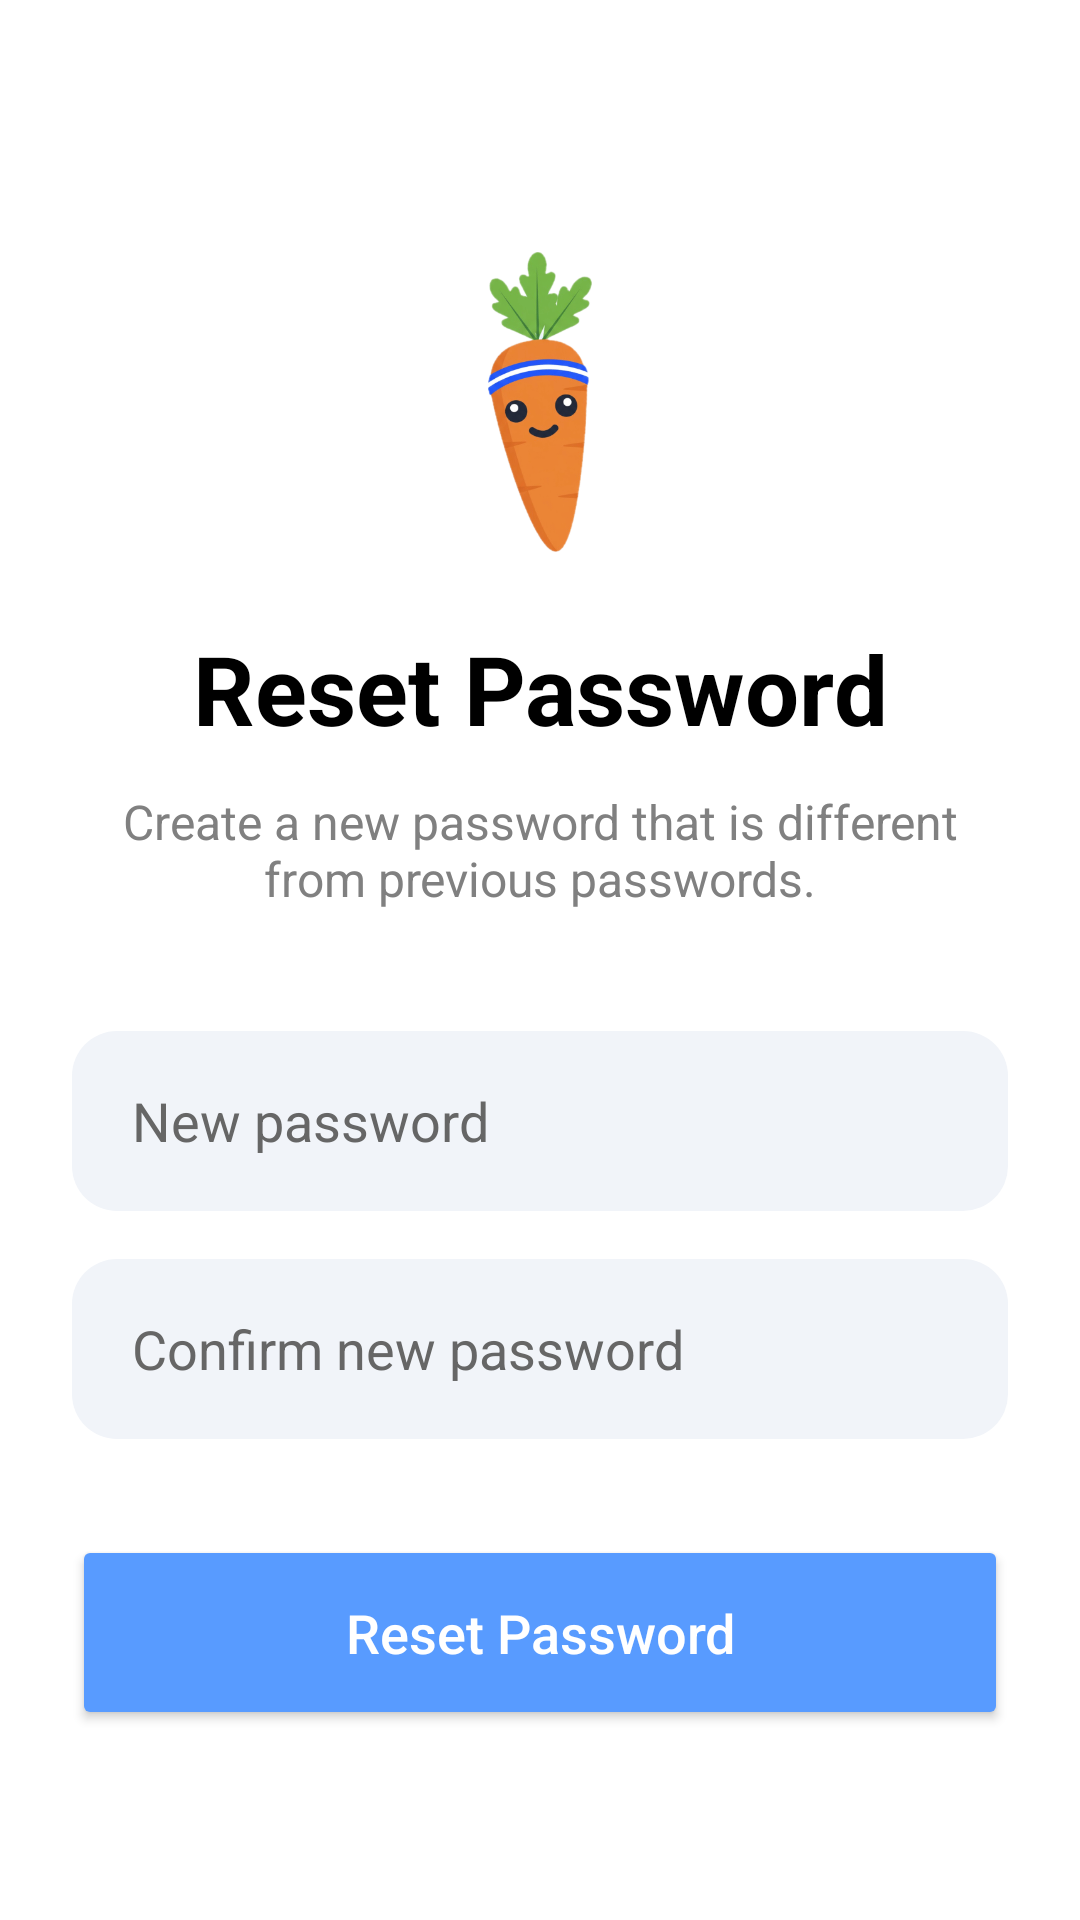

Here is an Android app screen rendered from its layout file. Give the layout XML and the strings, colors and styles it references.
<!-- AndroidManifest.xml: application theme Theme.ScanFit -->
<!-- res/layout/fragment_reset_password.xml -->
<androidx.constraintlayout.widget.ConstraintLayout
    xmlns:android="http://schemas.android.com/apk/res/android"
    xmlns:app="http://schemas.android.com/apk/res-auto"
    android:layout_width="match_parent"
    android:layout_height="match_parent"
    android:background="@color/white"
    android:padding="24dp">

    <ImageView
        android:id="@+id/img_reset_logo"
        android:layout_width="100dp"
        android:layout_height="100dp"
        android:layout_marginTop="60dp"
        android:src="@drawable/img"
        app:layout_constraintEnd_toEndOf="parent"
        app:layout_constraintStart_toStartOf="parent"
        app:layout_constraintTop_toTopOf="parent" />

    <TextView
        android:id="@+id/tv_reset_title"
        android:layout_width="wrap_content"
        android:layout_height="wrap_content"
        android:layout_marginTop="24dp"
        android:text="Reset Password"
        android:textColor="@color/black"
        android:textSize="32sp"
        android:textStyle="bold"
        app:layout_constraintEnd_toEndOf="parent"
        app:layout_constraintStart_toStartOf="parent"
        app:layout_constraintTop_toBottomOf="@id/img_reset_logo" />

    <TextView
        android:id="@+id/tv_reset_desc"
        android:layout_width="0dp"
        android:layout_height="wrap_content"
        android:layout_marginTop="12dp"
        android:gravity="center"
        android:text="Create a new password that is different from previous passwords."
        android:textColor="#808080"
        android:textSize="16sp"
        app:layout_constraintEnd_toEndOf="parent"
        app:layout_constraintStart_toStartOf="parent"
        app:layout_constraintTop_toBottomOf="@id/tv_reset_title" />

    <EditText
        android:id="@+id/et_new_password"
        android:layout_width="match_parent"
        android:layout_height="60dp"
        android:layout_marginTop="40dp"
        android:background="@drawable/bg_input"
        android:hint="New password"
        android:inputType="textPassword"
        android:paddingStart="20dp"
        android:textColor="@color/black"
        android:textColorHint="#666666"
        app:layout_constraintTop_toBottomOf="@id/tv_reset_desc" />

    <EditText
        android:id="@+id/et_confirm_new_password"
        android:layout_width="match_parent"
        android:layout_height="60dp"
        android:layout_marginTop="16dp"
        android:background="@drawable/bg_input"
        android:hint="Confirm new password"
        android:inputType="textPassword"
        android:paddingStart="20dp"
        android:textColor="@color/black"
        android:textColorHint="#666666"
        app:layout_constraintTop_toBottomOf="@id/et_new_password" />

    <Button
        android:id="@+id/btn_reset_password"
        android:layout_width="match_parent"
        android:layout_height="65dp"
        android:layout_marginTop="32dp"
        android:backgroundTint="#589BFF"
        android:text="Reset Password"
        android:textAllCaps="false"
        android:textColor="#FFFFFF"
        android:textSize="18sp"
        app:cornerRadius="30dp"
        app:layout_constraintTop_toBottomOf="@id/et_confirm_new_password" />

</androidx.constraintlayout.widget.ConstraintLayout>
<!-- resources referenced by this layout -->
<resources>
  <color name="black">#FF000000</color>
  <color name="white">#FFFFFFFF</color>
  <!-- drawable bg_input (drawable) -->
  <shape xmlns:android="http://schemas.android.com/apk/res/android">
      <solid android:color="#F1F4F9" />
      <corners android:radius="15dp" />
  </shape>
  <!-- drawable img: png bitmap (drawable, 84667 bytes) -->
  <style name="Theme.ScanFit" parent="Theme.MaterialComponents.DayNight.NoActionBar">
          
          <item name="colorPrimary">@color/blue</item>
          <item name="colorPrimaryVariant">@color/purple_700</item>
          <item name="colorOnPrimary">@color/white</item>
          
          <item name="colorSecondary">@color/teal_200</item>
          <item name="colorSecondaryVariant">@color/teal_700</item>
          <item name="colorOnSecondary">@color/black</item>
          
          <item name="android:statusBarColor">?attr/colorPrimaryVariant</item>
          
      </style>
  <color name="blue">#5CA2F8</color>
  <color name="purple_700">#FF3700B3</color>
  <color name="teal_200">#FF03DAC5</color>
  <color name="teal_700">#FF018786</color>
</resources>
